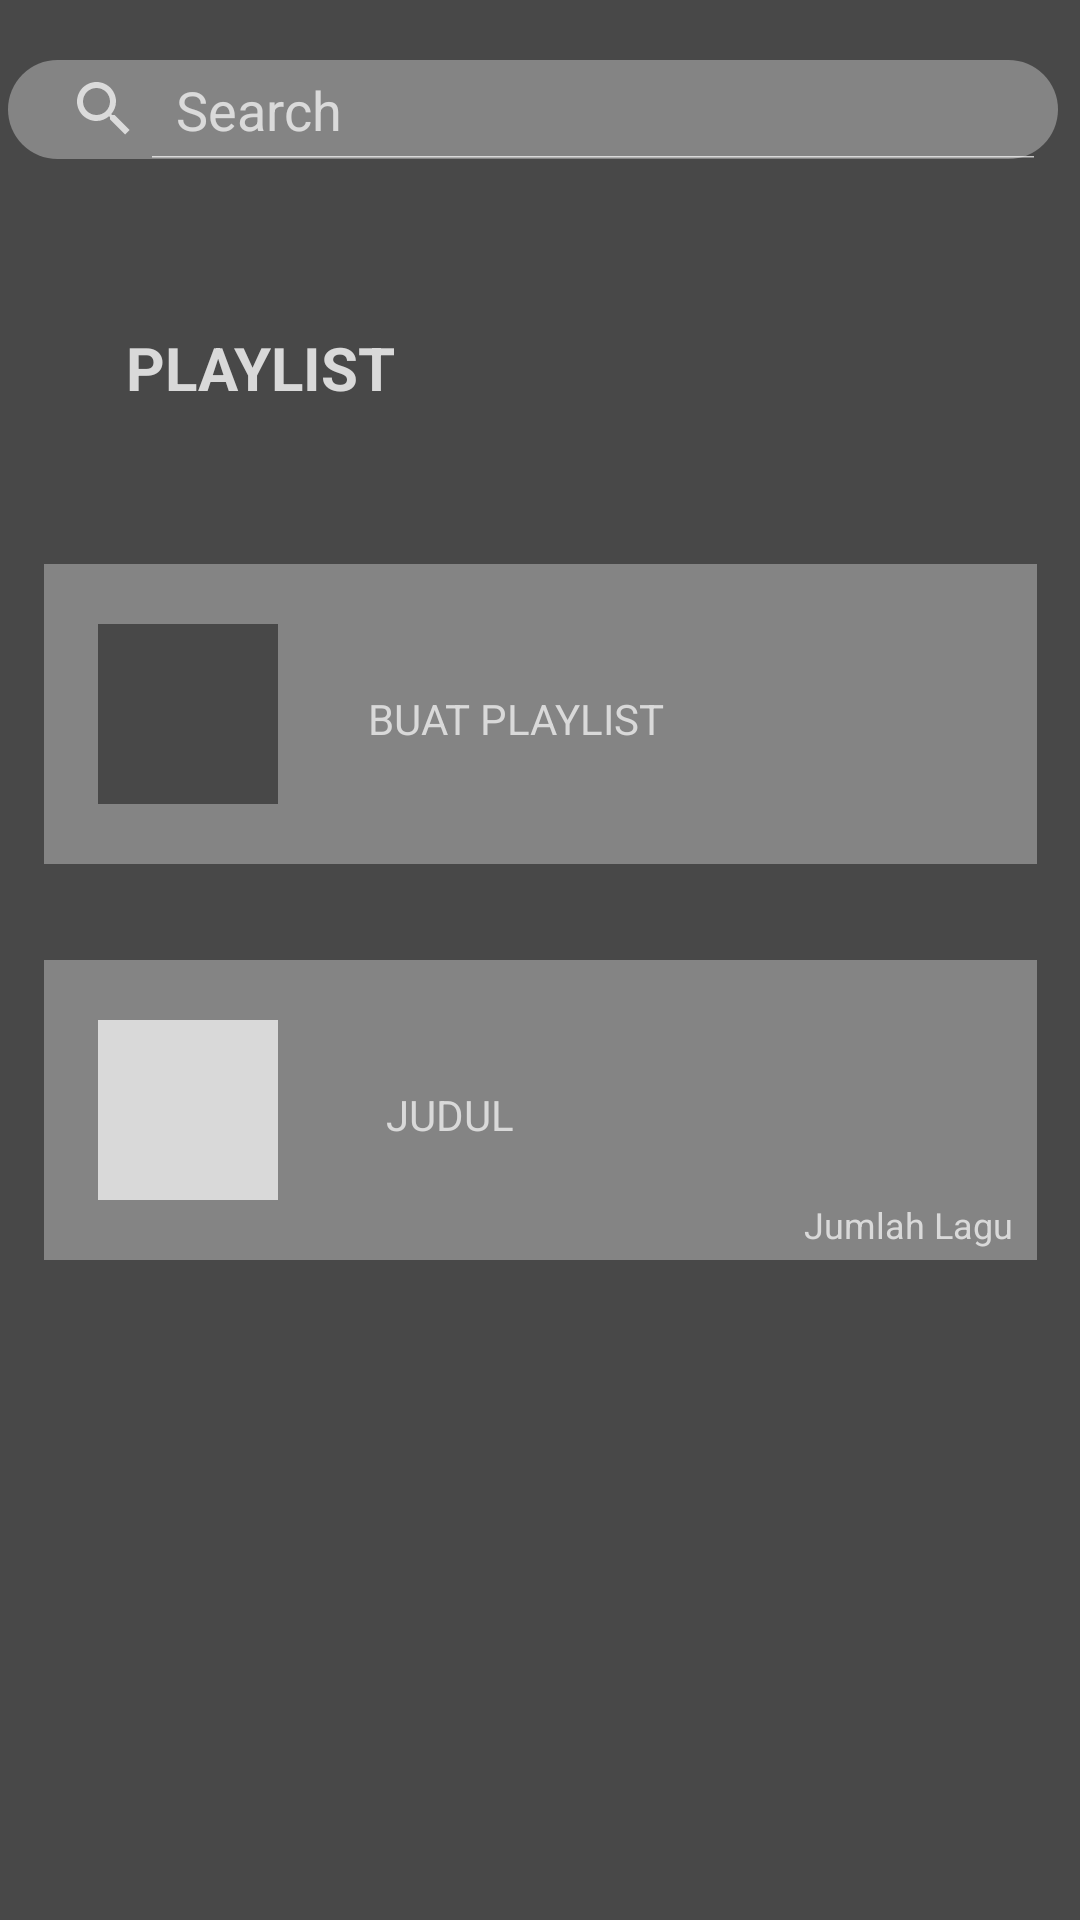

Produce the Android XML layout that renders to this screen, including the resource entries it uses.
<!-- AndroidManifest.xml: application theme Theme.Design.NoActionBar -->
<!-- res/layout/fragment_playlist.xml -->
<androidx.constraintlayout.widget.ConstraintLayout xmlns:android="http://schemas.android.com/apk/res/android"
    xmlns:app="http://schemas.android.com/apk/res-auto"
    xmlns:tools="http://schemas.android.com/tools"
    android:layout_width="match_parent"
    android:layout_height="match_parent"
    android:background="@color/AbuGelap"
    tools:context=".MainActivity">

    <SearchView
        android:id="@+id/search_view"
        android:layout_width="350dp"
        android:layout_height="33dp"
        android:layout_marginTop="20dp"
        android:layout_marginEnd="5dp"
        android:background="@drawable/shapesearch"
        android:iconifiedByDefault="false"
        android:queryHint="Search"
        app:layout_constraintEnd_toEndOf="parent"
        app:layout_constraintStart_toStartOf="parent"
        app:layout_constraintTop_toTopOf="parent"
        tools:ignore="MissingConstraints" />

    <RelativeLayout
        android:id="@+id/relativeLayout2"
        android:layout_width="331dp"
        android:layout_height="100dp"
        android:layout_marginStart="16dp"
        android:layout_marginTop="32dp"
        android:layout_marginEnd="16dp"
        android:background="@color/AbuTerang"
        app:layout_constraintEnd_toEndOf="parent"
        app:layout_constraintHorizontal_bias="0.458"
        app:layout_constraintStart_toStartOf="parent"
        app:layout_constraintTop_toBottomOf="@+id/relativeLayout">

        <ImageView
            android:id="@+id/imageView4"
            android:layout_width="wrap_content"
            android:layout_height="wrap_content"
            android:layout_alignParentTop="true"
            android:layout_alignParentEnd="true"
            android:layout_alignParentBottom="true"
            android:layout_marginTop="4dp"
            android:layout_marginEnd="4dp"
            android:layout_marginBottom="75dp"
            app:srcCompat="@drawable/more_vert" />

        <TextView
            android:id="@+id/textJumlah"
            android:layout_width="wrap_content"
            android:layout_height="wrap_content"
            android:layout_alignParentTop="true"
            android:layout_alignParentEnd="true"
            android:layout_alignParentBottom="true"
            android:layout_marginTop="80dp"
            android:layout_marginEnd="8dp"
            android:layout_marginBottom="0dp"
            android:text="Jumlah Lagu"
            android:textColor="@color/putih"
            android:textSize="12sp" />

        <TextView
            android:id="@+id/textPlaylistt2"
            android:layout_width="104dp"
            android:layout_height="17dp"
            android:layout_alignParentTop="true"
            android:layout_alignParentEnd="true"
            android:layout_alignParentBottom="true"
            android:layout_marginStart="36dp"
            android:layout_marginTop="42dp"
            android:layout_marginEnd="113dp"
            android:layout_marginBottom="40dp"
            android:layout_toEndOf="@+id/imageView2"
            android:text="JUDUL PLAYLIST"
            android:textColor="@color/putih" />

        <ImageView
            android:id="@+id/imageView2"
            android:layout_width="60dp"
            android:layout_height="60dp"
            android:layout_alignParentStart="true"
            android:layout_alignParentTop="true"
            android:layout_alignParentBottom="true"
            android:layout_marginStart="18dp"
            android:layout_marginTop="20dp"
            android:layout_marginBottom="20dp"
            android:background="@color/putih"
             />
    </RelativeLayout>

    <RelativeLayout
        android:id="@+id/relativeLayout"
        android:layout_width="331dp"
        android:layout_height="100dp"
        android:layout_marginStart="16dp"
        android:layout_marginTop="52dp"
        android:layout_marginEnd="16dp"
        android:background="@color/AbuTerang"
        app:layout_constraintEnd_toEndOf="parent"
        app:layout_constraintStart_toStartOf="parent"
        app:layout_constraintTop_toBottomOf="@+id/textPlaylist">

        <TextView
            android:id="@+id/textPlaylistt"
            android:layout_width="104dp"
            android:layout_height="17dp"
            android:textColor="@color/putih"
            android:layout_alignParentTop="true"
            android:layout_alignParentEnd="true"
            android:layout_alignParentBottom="true"
            android:layout_marginStart="30dp"
            android:layout_marginTop="42dp"
            android:layout_marginEnd="113dp"
            android:layout_marginBottom="40dp"
            android:layout_toEndOf="@+id/imageView"
            android:text="BUAT PLAYLIST" />

        <ImageView
            android:id="@+id/imageView"
            android:layout_width="60dp"
            android:layout_height="60dp"
            android:layout_alignParentStart="true"
            android:layout_alignParentTop="true"
            android:layout_alignParentBottom="true"
            android:layout_marginStart="18dp"
            android:layout_marginTop="20dp"
            android:layout_marginBottom="20dp"
            android:background="@color/AbuGelap"
            app:srcCompat="@drawable/tambah" />
    </RelativeLayout>

    <TextView
        android:id="@+id/textPlaylist"
        android:layout_width="wrap_content"
        android:layout_height="wrap_content"
        android:layout_marginStart="16dp"
        android:layout_marginTop="56dp"
        android:text="PLAYLIST"
        android:textColor="@color/putih"
        android:textSize="20dp"
        android:textStyle="bold"
        app:layout_constraintEnd_toEndOf="parent"
        app:layout_constraintHorizontal_bias="0.102"
        app:layout_constraintStart_toStartOf="parent"
        app:layout_constraintTop_toBottomOf="@+id/search_view" />


</androidx.constraintlayout.widget.ConstraintLayout>
<!-- resources referenced by this layout -->
<resources>
  <color name="AbuGelap">#484848</color>
  <color name="AbuTerang">#848484</color>
  <color name="putih">#D9D9D9</color>
  <!-- drawable shapesearch (drawable) -->
  <?xml version="1.0" encoding="utf-8"?>
  <shape xmlns:android="http://schemas.android.com/apk/res/android">
      <solid android:color="@color/AbuTerang" />
      <corners android:radius="20dp"></corners>
  </shape>
</resources>
